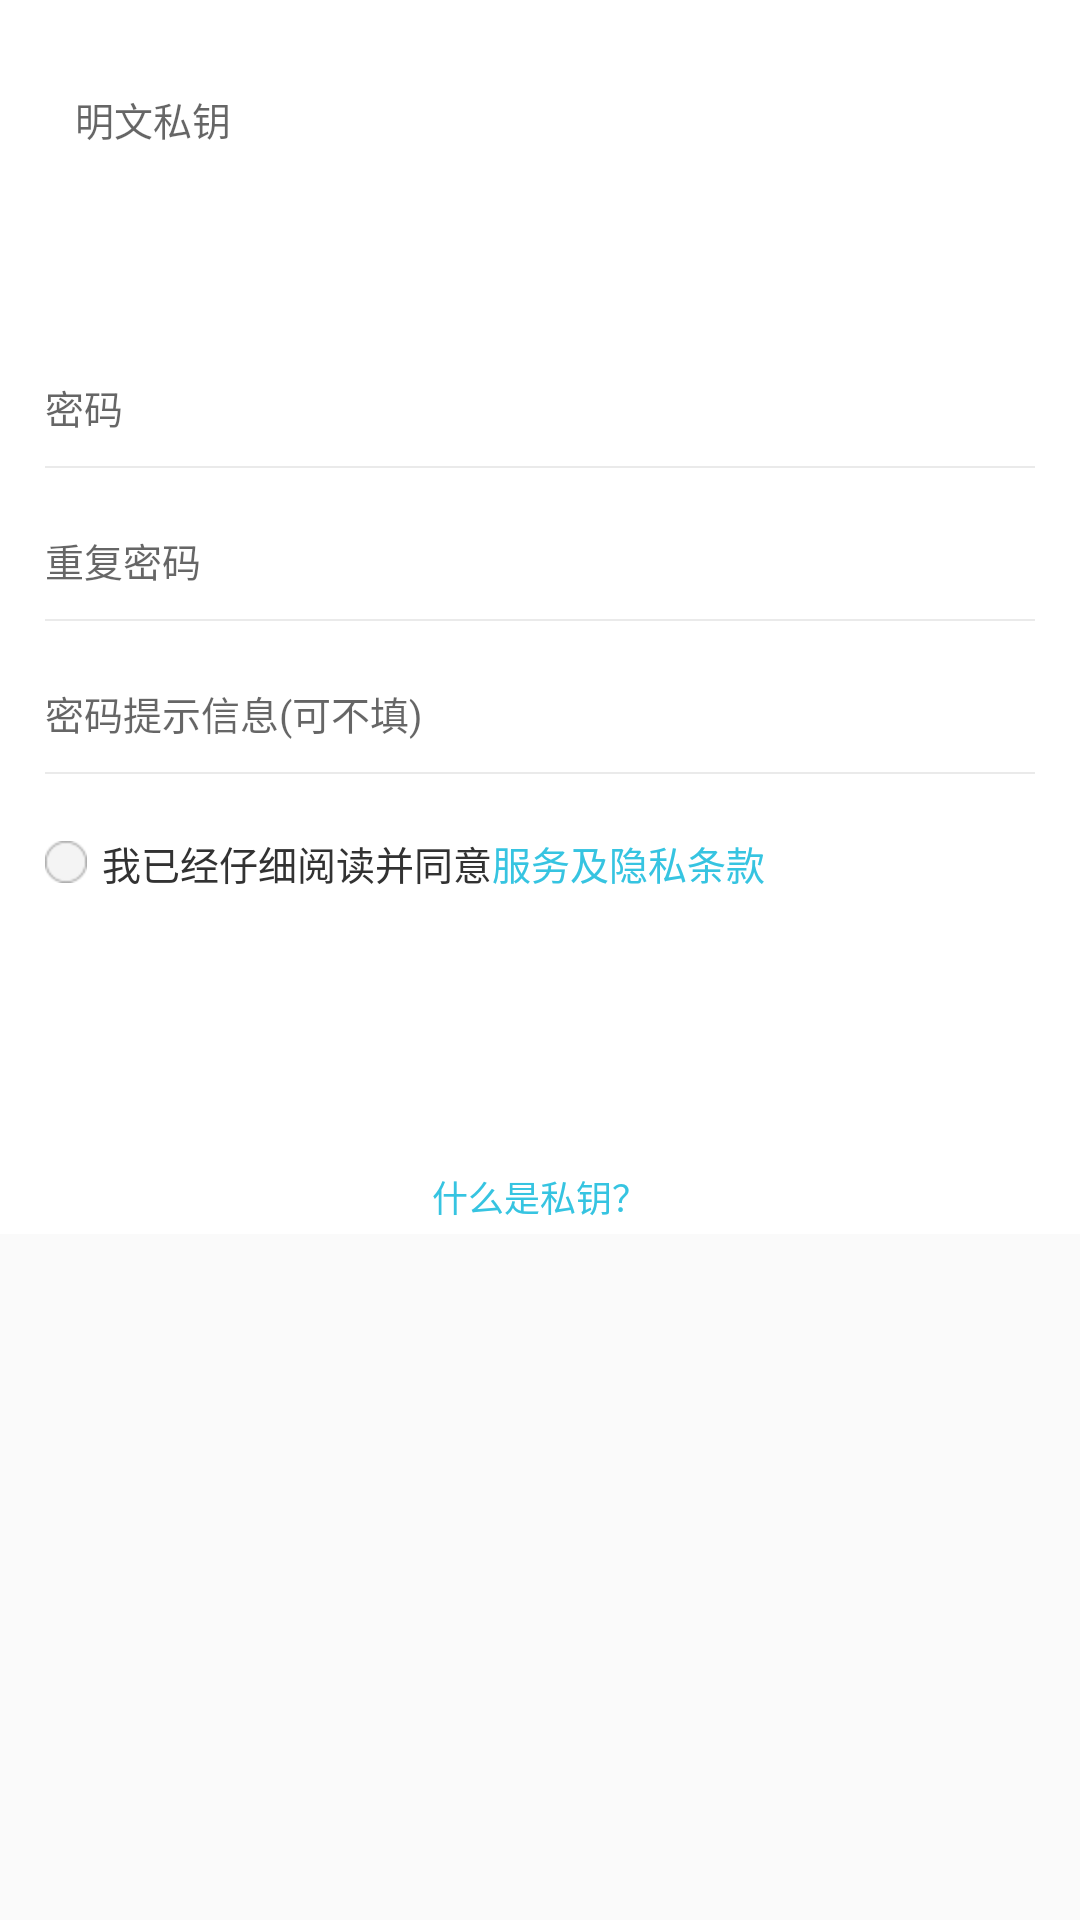

This screen was rendered from an Android layout file. Write that file and the resources it references.
<!-- AndroidManifest.xml: application theme AppTheme.NoActionBar -->
<!-- res/layout/fragment_load_wallet_by_private_key.xml -->
<?xml version="1.0" encoding="utf-8"?>
<ScrollView xmlns:android="http://schemas.android.com/apk/res/android"
    android:layout_width="match_parent"
    android:layout_height="match_parent">

    <LinearLayout
        android:layout_width="match_parent"
        android:layout_height="wrap_content"
        android:background="@color/white"
        android:focusable="true"
        android:focusableInTouchMode="true"
        android:gravity="center_horizontal"
        android:orientation="vertical">

        <EditText
            android:id="@+id/et_private_key"
            android:layout_width="330dp"
            android:layout_height="85dp"
            android:layout_marginTop="20dp"
            android:background="@drawable/etc_transfer_hex_data_et_shape"
            android:gravity="start"
            android:hint="@string/load_wallet_by_private_key_hint"
            android:padding="10dp"
            android:textSize="13sp" />


        <EditText
            android:id="@+id/et_wallet_pwd"
            android:layout_width="match_parent"
            android:layout_height="wrap_content"
            android:layout_gravity="center_horizontal"
            android:layout_marginLeft="15dp"
            android:layout_marginRight="15dp"
            android:layout_marginTop="21dp"
            android:background="@null"
            android:hint="@string/create_wallet_pwd_hint"
            android:inputType="textPassword"
            android:maxLength="16"
            android:textColor="@color/discovery_application_item_name_color"
            android:textSize="13sp" />

        <View
            android:layout_width="330dp"
            android:layout_height="0.75dp"
            android:layout_gravity="center_horizontal"
            android:layout_marginTop="10dp"
            android:background="@color/mine_menu_divider_color" />

        <EditText
            android:id="@+id/et_wallet_pwd_again"
            android:layout_width="match_parent"
            android:layout_height="wrap_content"
            android:layout_gravity="center_horizontal"
            android:layout_marginLeft="15dp"
            android:layout_marginRight="15dp"
            android:layout_marginTop="21dp"
            android:background="@null"
            android:hint="@string/create_wallet_pwd_again_hint"
            android:inputType="textPassword"
            android:maxLength="16"
            android:textColor="@color/discovery_application_item_name_color"
            android:textSize="13sp" />

        <View
            android:layout_width="330dp"
            android:layout_height="0.75dp"
            android:layout_gravity="center_horizontal"
            android:layout_marginTop="10dp"
            android:background="@color/mine_menu_divider_color" />

        <EditText
            android:id="@+id/et_wallet_pwd_reminder_info"
            android:layout_width="match_parent"
            android:layout_height="wrap_content"
            android:layout_gravity="center_horizontal"
            android:layout_marginLeft="15dp"
            android:layout_marginRight="15dp"
            android:layout_marginTop="21dp"
            android:background="@null"
            android:hint="@string/create_wallet_pwd_reminder_info_hint"
            android:textColor="@color/discovery_application_item_name_color"
            android:textSize="13sp" />

        <View
            android:layout_width="330dp"
            android:layout_height="0.75dp"
            android:layout_gravity="center_horizontal"
            android:layout_marginTop="10dp"
            android:background="@color/mine_menu_divider_color" />

        <LinearLayout
            android:id="@+id/lly_wallet_agreement"
            android:layout_width="wrap_content"
            android:layout_height="wrap_content"
            android:layout_gravity="start"
            android:layout_marginLeft="15dp"
            android:layout_marginStart="15dp"
            android:layout_marginTop="20dp"
            android:gravity="center"
            android:orientation="horizontal">

            <CheckBox
                android:id="@+id/cb_agreement"
                android:layout_width="wrap_content"
                android:layout_height="wrap_content"
                android:button="@drawable/agreement_circle_cb_selector"
                android:checked="false" />

            <TextView
                android:layout_width="wrap_content"
                android:layout_height="wrap_content"
                android:layout_marginLeft="5dp"
                android:layout_marginStart="5dp"
                android:text="@string/create_wallet_agreement_reminder"
                android:textColor="@color/base_text_color"
                android:textSize="13sp" />

            <TextView
                android:id="@+id/tv_agreement"
                android:layout_width="wrap_content"
                android:layout_height="wrap_content"
                android:text="@string/create_wallet_agreement"
                android:textColor="@color/etc_transfer_advanced_setting_help_text_color"
                android:textSize="13sp" />

        </LinearLayout>

        <TextView
            android:id="@+id/btn_load_wallet"
            android:layout_width="match_parent"
            android:layout_height="43dp"
            android:layout_marginLeft="20dp"
            android:layout_marginRight="20dp"
            android:layout_marginTop="31dp"
            android:background="@drawable/create_wallet_btn_bg_selector"
            android:enabled="false"
            android:gravity="center"
            android:text="@string/load_wallet_btn"
            android:textColor="@color/white" />

        <TextView
            android:id="@+id/btn_help"
            android:layout_width="match_parent"
            android:layout_height="25dp"
            android:layout_marginTop="15dp"
            android:gravity="center"
            android:text="@string/load_wallet_by_private_key_help"
            android:textColor="@color/etc_transfer_advanced_setting_help_text_color"
            android:textSize="12sp" />
    </LinearLayout>


</ScrollView>
<!-- resources referenced by this layout -->
<resources>
  <color name="base_text_color">#323232</color>
  <color name="discovery_application_item_name_color">#2b4869</color>
  <color name="etc_transfer_advanced_setting_help_text_color">#36c4e1</color>
  <color name="mine_menu_divider_color">#eaeaea</color>
  <color name="white">#ffffffff</color>
  <!-- drawable agreement_circle_cb_selector (drawable) -->
  <?xml version="1.0" encoding="utf-8"?>
  <selector xmlns:android="http://schemas.android.com/apk/res/android">
  
      <item android:drawable="@mipmap/ic_circle_checked" android:state_checked="true" />
      <item android:drawable="@mipmap/ic_circle_uncheck" android:state_checked="false" />
  </selector>
  <string name="create_wallet_agreement">服务及隐私条款</string>
  <string name="create_wallet_agreement_reminder">我已经仔细阅读并同意</string>
  <string name="create_wallet_pwd_again_hint">重复密码</string>
  <string name="create_wallet_pwd_hint">密码</string>
  <string name="create_wallet_pwd_reminder_info_hint">密码提示信息(可不填)</string>
  <string name="load_wallet_btn">开始导入</string>
  <string name="load_wallet_by_private_key_help">什么是私钥？</string>
  <string name="load_wallet_by_private_key_hint">明文私钥</string>
  <style name="AppTheme.NoActionBar">
          <item name="windowActionBar">false</item>
          <item name="windowNoTitle">true</item>
      </style>
</resources>
